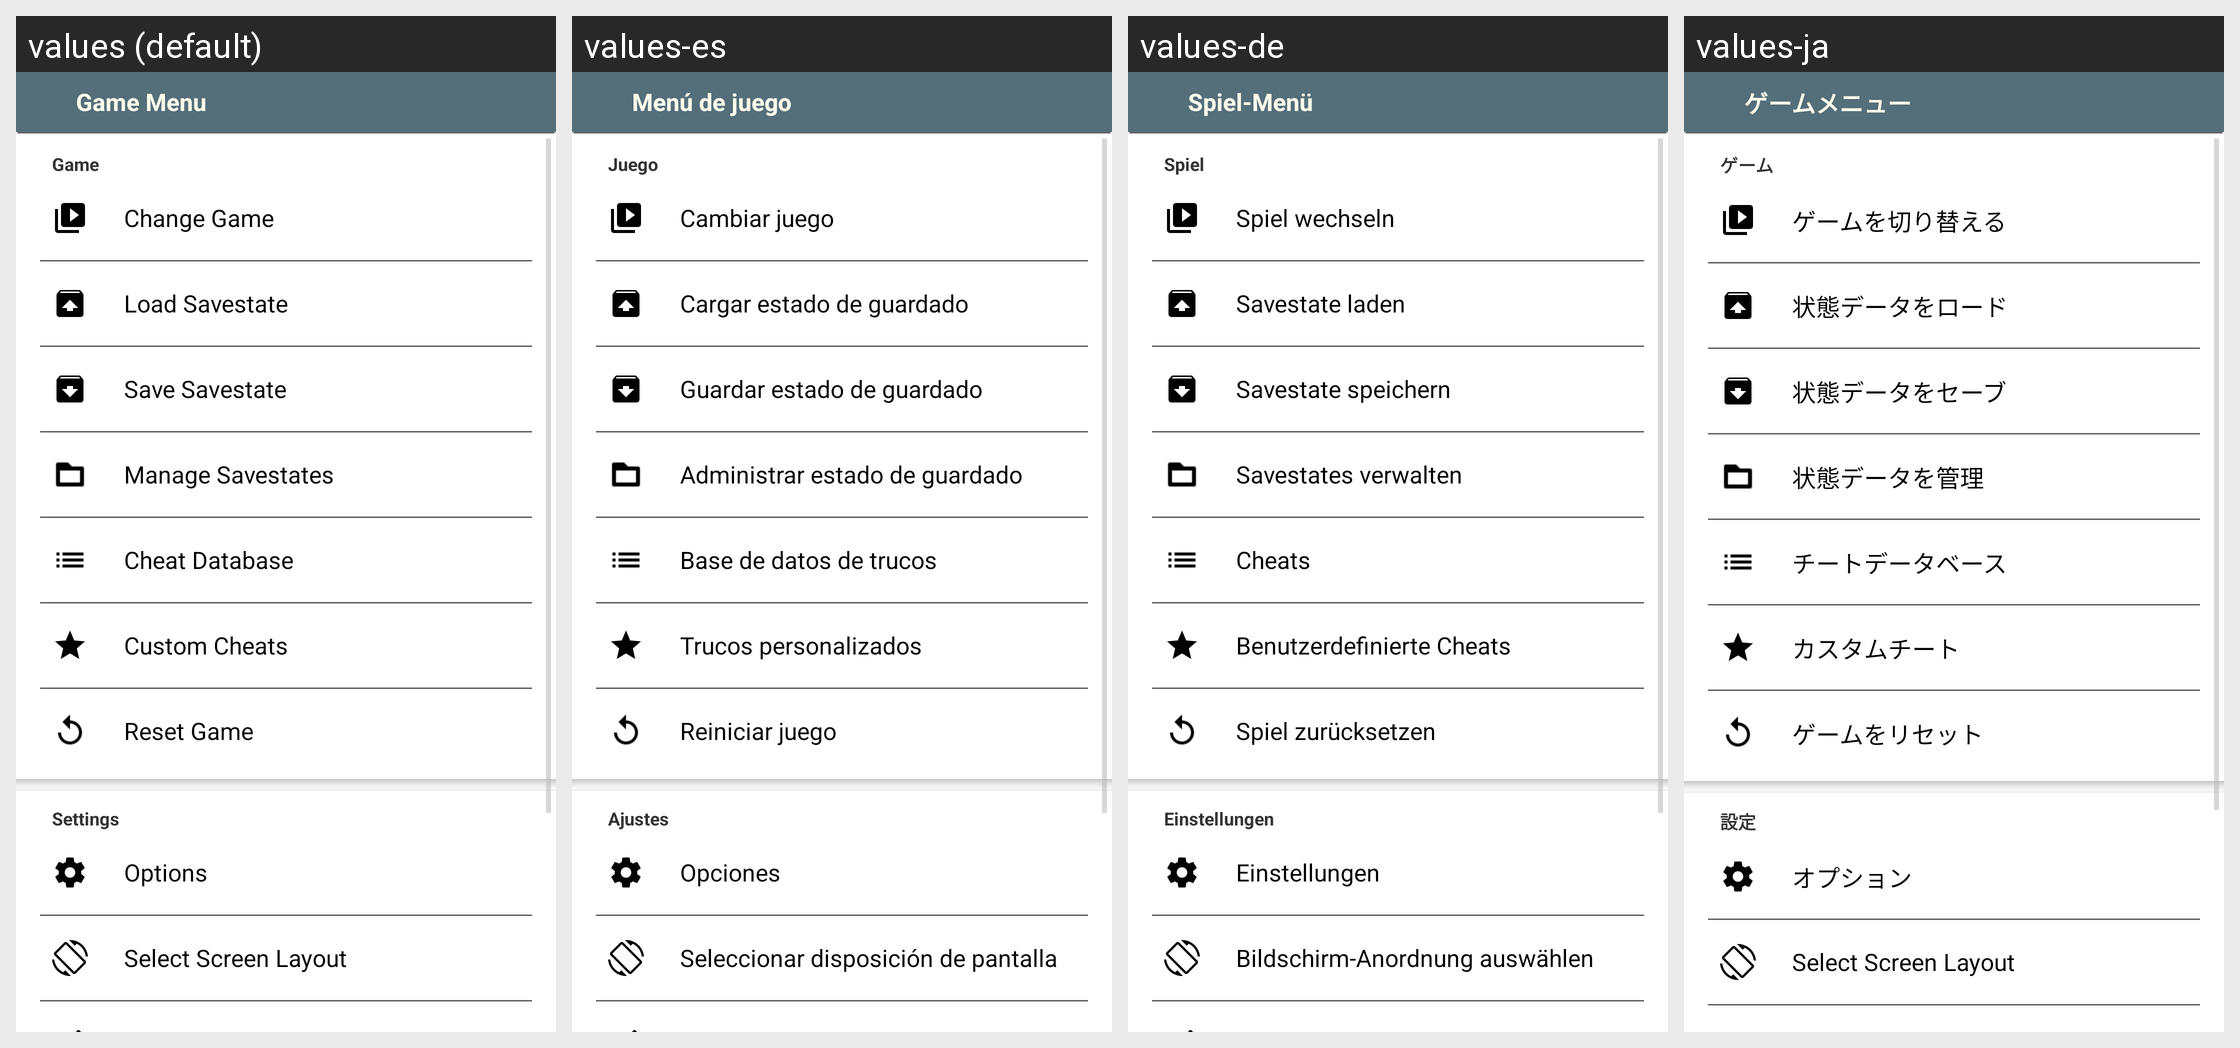

The Android screen above is rendered under several locales of the same app. Produce the string resources it draws, with the default and per-locale values.
Android screen res/layout/game_menu.xml rendered under 4 locales, left to right: values (default), values-es, values-de, values-ja. Device: Nexus 5 (rendered at 1080×1920; each locale shown at half size, 540×960, under a caption strip naming it); theme AppBaseTheme.
Other locales in the repository, not shown: values-as, values-be, values-bg, values-cs, values-da, values-el, values-en-rXC, values-es-rUS, values-eu, values-fa, values-fi, values-fr, values-fr-rCA, values-gu, values-hi, values-hr, values-hu, values-is, values-it, values-kk, values-km, values-kn, values-ko, values-ky, values-ml, values-my, values-ne, values-or, values-pa, values-pt, values-pt-rPT, values-sk, values-sl, values-sq, values-sr, values-sw, values-ta, values-tl, values-uk, values-vi, values-zh, values-zh-rCN, values-zh-rHK, values-zu.
Strings drawn on this screen, with the default value and each locale's value (text and hints the layout hard-codes, and strings that could not be matched under every locale, appear in the picture but are not listed):

str_menu_pause
  values: Game Menu
  values-es: Menú de juego
  values-de: Spiel-Menü
  values-ja: ゲームメニュー

str_gm_hdr_game
  values: Game
  values-es: Juego
  values-de: Spiel
  values-ja: ゲーム

str_gm_changegame
  values: Change Game
  values-es: Cambiar juego
  values-de: Spiel wechseln
  values-ja: ゲームを切り替える

str_gm_loadstate
  values: Load Savestate
  values-es: Cargar estado de guardado
  values-de: Savestate laden
  values-ja: 状態データをロード

str_gm_savestate
  values: Save Savestate
  values-es: Guardar estado de guardado
  values-de: Savestate speichern
  values-ja: 状態データをセーブ

str_gm_managestate
  values: Manage Savestates
  values-es: Administrar estado de guardado
  values-de: Savestates verwalten
  values-ja: 状態データを管理

str_gm_cheats
  values: Cheat Database
  values-es: Base de datos de trucos
  values-de: Cheats
  values-ja: チートデータベース

str_gm_cheats_custom
  values: Custom Cheats
  values-es: Trucos personalizados
  values-de: Benutzerdefinierte Cheats
  values-ja: カスタムチート

str_gm_reset
  values: Reset Game
  values-es: Reiniciar juego
  values-de: Spiel zurücksetzen
  values-ja: ゲームをリセット

str_gm_hdr_settings
  values: Settings
  values-es: Ajustes
  values-de: Einstellungen
  values-ja: 設定

str_gm_settings
  values: Options
  values-es: Opciones
  values-de: Einstellungen
  values-ja: オプション

str_gm_layout_select
  values: Select Screen Layout
  values-es: Seleccionar disposición de pantalla
  values-de: Bildschirm-Anordnung auswählen
  values-ja: Select Screen Layout  [not translated; the default value is used]
